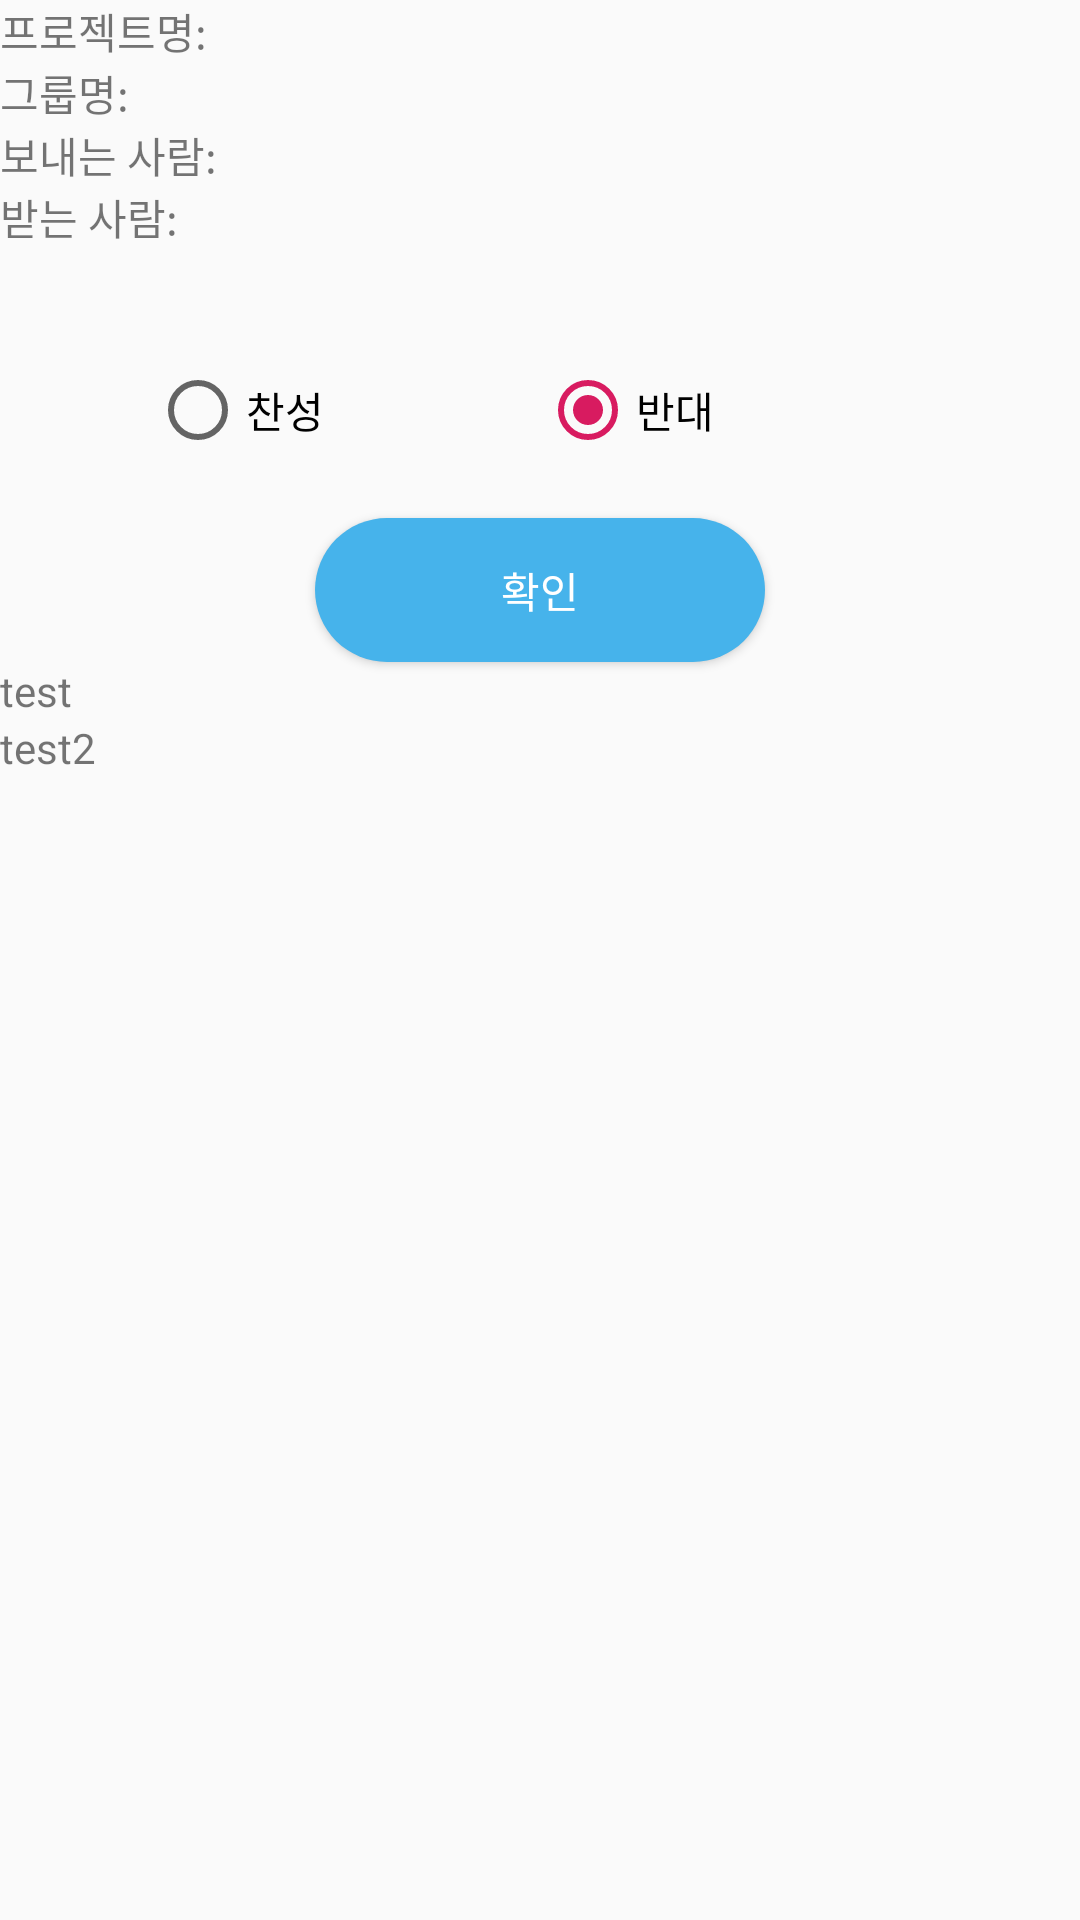

Write the Android layout XML for this screen, with the resource values it uses.
<!-- AndroidManifest.xml: application theme AppTheme -->
<!-- res/layout/activity_circulation2detail.xml -->
<?xml version="1.0" encoding="utf-8"?>
<LinearLayout android:layout_width="match_parent"
    android:layout_height="match_parent"
    android:orientation="vertical"
    android:layout_margin="20dp"
    xmlns:android="http://schemas.android.com/apk/res/android">

    <LinearLayout
        android:layout_width="match_parent"
        android:layout_height="wrap_content"
        android:orientation="horizontal">
        <TextView
            android:layout_width="wrap_content"
            android:layout_height="wrap_content"
            android:text="프로젝트명:"></TextView>
        <TextView
            android:id="@+id/cc2pjcName"
            android:layout_width="wrap_content"
            android:layout_height="wrap_content"></TextView>
    </LinearLayout>
    <LinearLayout
        android:layout_width="match_parent"
        android:layout_height="wrap_content"
        android:orientation="horizontal">
        <TextView
            android:layout_width="wrap_content"
            android:layout_height="wrap_content"
            android:text="그룹명:"></TextView>
        <TextView
            android:id="@+id/cc2pjcGroup"
            android:layout_width="wrap_content"
            android:layout_height="wrap_content"></TextView>
    </LinearLayout>
    <LinearLayout
        android:layout_width="match_parent"
        android:layout_height="wrap_content"
        android:orientation="horizontal">
        <TextView
            android:layout_width="wrap_content"
            android:layout_height="wrap_content"
            android:text="보내는 사람:"></TextView>
        <TextView
            android:id="@+id/cc2userName"
            android:layout_width="wrap_content"
            android:layout_height="wrap_content"></TextView>
    </LinearLayout>
    <LinearLayout
        android:layout_width="match_parent"
        android:layout_height="wrap_content"
        android:orientation="horizontal">
        <TextView
            android:layout_width="wrap_content"
            android:layout_height="wrap_content"
            android:text="받는 사람:"></TextView>
        <TextView
            android:id="@+id/cc2recipient"
            android:layout_width="wrap_content"
            android:layout_height="wrap_content"></TextView>
    </LinearLayout>
    <TextView
        android:id="@+id/cc2title"
        android:layout_width="match_parent"
        android:layout_height="wrap_content"></TextView>
    <TextView
        android:id="@+id/cc2contents"
        android:layout_width="match_parent"
        android:layout_height="wrap_content"
        android:maxLength="200"></TextView>

    <LinearLayout
        android:layout_marginLeft="50dp"
        android:layout_marginRight="50dp"
        android:layout_width="match_parent"
        android:layout_height="wrap_content"
        android:orientation="horizontal">

        <RadioGroup
            android:id="@+id/cirradiogroup"
            android:weightSum="2"
            android:orientation="horizontal"
            android:layout_width="match_parent"
            android:layout_height="wrap_content">
            <RadioButton
                android:id="@+id/cirradiobtn1"
                android:layout_weight="1"
                android:layout_width="wrap_content"
                android:layout_height="wrap_content"
                android:text="찬성"></RadioButton>
            <RadioButton
                android:checked="true"
                android:id="@+id/cirradiobtn2"
                android:layout_weight="1"
                android:layout_width="wrap_content"
                android:layout_height="wrap_content"
                android:text="반대"></RadioButton>
        </RadioGroup>
    </LinearLayout>
    <Button
        android:layout_marginTop="20dp"
        android:id="@+id/cc2btn"
        android:layout_gravity="center"
        android:background="@drawable/buttonstyle"
        android:layout_width="150dp"
        android:layout_height="wrap_content"
        android:textColor="#ffffff"
        android:text="확인"></Button>
    <TextView
        android:id="@+id/cc2dtest"
        android:layout_width="wrap_content"
        android:layout_height="wrap_content"
        android:text="test"></TextView>
    <TextView
        android:id="@+id/cc2dtest2"
        android:layout_width="wrap_content"
        android:layout_height="wrap_content"
        android:text="test2"></TextView>
</LinearLayout>
<!-- resources referenced by this layout -->
<resources>
  <!-- drawable buttonstyle (drawable-v24) -->
  <?xml version="1.0" encoding="utf-8"?>
  <selector xmlns:android="http://schemas.android.com/apk/res/android">
      <item>
          <shape android:shape="rectangle">
              <corners android:radius="100dp"/>
              <solid android:color="@color/encpcolors"></solid>
          </shape>
      </item>
  </selector>
  <style name="AppTheme" parent="Theme.AppCompat.Light.DarkActionBar">
          
          <item name="colorPrimary">#46B3EB</item>
          <item name="colorPrimaryDark">#46B3EB</item>
          <item name="colorAccent">@color/colorAccent</item>
  
  
  
      </style>
  <color name="encpcolors">#46B3EB</color>
  <color name="colorAccent">#D81B60</color>
</resources>
